Run: headless pygame with SDL's dummy video driver; simulated clock (each Clock.tick advances the game by its frame time, no real sleeping); random seed 0; keys injected as events and as key.get_pressed() state; mouse plan: one left click at the window centre at the start of phase 2, then a move to the lower-right quarter at the start of phase 3.
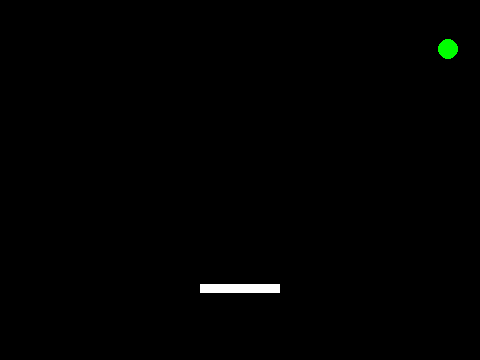
Frame 1 of 4 · flips 1–60 · no input
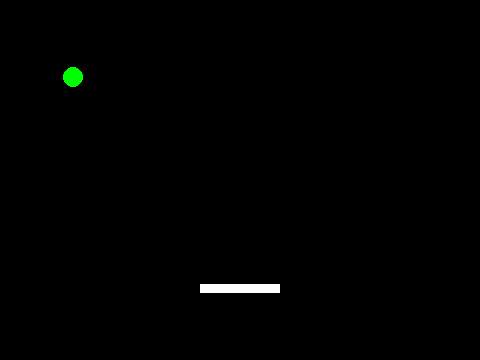
Frame 2 of 4 · flips 61–180 · clicked the window centre · tapped SPACE, RETURN · held RIGHT (→), D
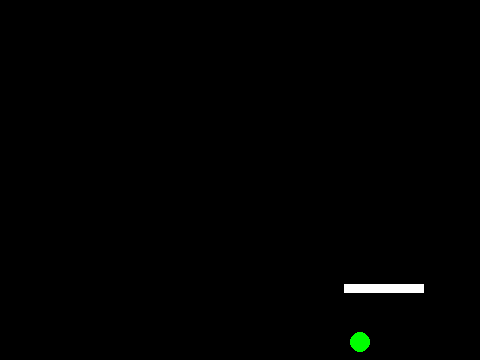
Frame 3 of 4 · flips 181–300 · moved the mouse to the lower-right quarter · held DOWN (↓), S
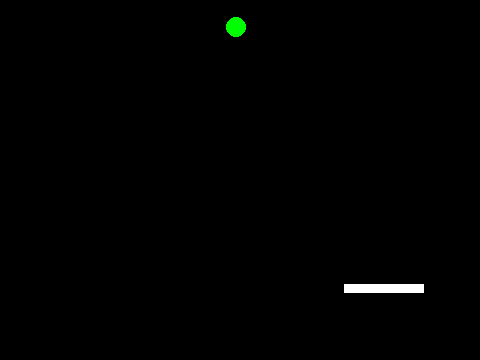
Frame 4 of 4 · flips 301–420 · held LEFT (←), A, UP (↑), W

The pygame program that drew these frames:

import pygame
from pygame import Vector2, Rect


FPS = 60




class Unit:
    def __init__(self, position: Vector2, sizes: Vector2):
        self.position = position
        self.sizes = sizes

    def get_rect(self):
        return Rect(*self.position, *self.sizes)
    

    def set_rect(self, new_rect: Rect):
        self.position = Vector2(new_rect.left, new_rect.top)
        self.sizes = Vector2(new_rect.width, new_rect.height)
    

    
class Player(Unit):
    pass
     


class Ball(Unit):
    def __init__(self, position: Vector2, radius: int, speed: int, direction: Vector2):
        """position is the center of the circle."""
        sizes = Vector2(2 * radius, 2 * radius)
        self.direction = direction.normalize()
        self.speed = speed
        self.radius = radius
        super().__init__(position, sizes)


    def get_rect(self):
        edge = self.position - self.sizes / 2
        return Rect(*edge, *self.sizes)


class State:
    def __init__(self, game: "Game"):
        self.screen = game.screen
        self.size = game.screen.get_size()
        self.width, self.height = self.size

        # player
        p_width, p_height = self.width // 6, self.height // 40
        self.playerUnit = Player(
            sizes=Vector2(p_width, p_height),
            position=Vector2(self.width // 2, self.height * 0.8) - Vector2(p_width, p_height) // 2
        )

        # # ball
        self.ballUnit = Ball(
            position=Vector2(self.width / 2, self.height / 2),
            radius=10,
            speed=5,
            direction=Vector2(1, -1).normalize()
        )

    
    def update(self, playerPosX: int):
        # player is not out of screen
        new_player = self.playerUnit.get_rect()
        new_player.centerx = playerPosX
        if self.is_inside(new_player):
            self.playerUnit.set_rect(new_player)

        # ball
        # set new ball's position
        ball = self.ballUnit
        newBallRect = ball.get_rect()
        newBallPos = ball.position + ball.direction * ball.speed
        newBallRect.center = newBallPos

        # check collision
        coeff = Vector2(1, 1)
        coeff = coeff.elementwise() * self.board_direction(newBallRect)
        coeff = coeff.elementwise() * self.collision_direction(newBallRect, self.playerUnit.get_rect())
        if coeff != Vector2(1, 1):
            self.ballUnit.direction = (ball.direction.elementwise() * coeff).normalize()
        else:
            self.ballUnit.position = newBallPos

        
    def is_inside(self, obj: Rect):
        return all([
            obj.top >= 0,
            obj.bottom <= self.height,
            obj.left >= 0,
            obj.right <= self.width
        ])
    
    def board_direction(self, obj: Rect):
        direction = Vector2(1, 1)

        if not obj.top >= 0 or not obj.bottom <= self.height:
            direction.y *= -1
        if not obj.left >= 0 or not obj.right <= self.width:
            direction.x *= -1

        return direction


    # TODO: check later
    def is_collided(self, a: Rect, b: Rect):
        return all([
                any([
                    a.left <= b.left <= a.right, 
                    b.left <= a.right <= b.right
                ]),
                any([
                    a.top <= b.top <= a.bottom, 
                    b.top <= a.top <= b.bottom
                ])
            ])
    

    def collision_direction(self, a: Rect, b: Rect):
        diff = Vector2(a.center) - Vector2(b.center)
        del_h = (a.height + b.height) / 2 - abs(diff.y)
        del_w = (a.width + b.width) / 2 - abs(diff.x)

        del_h = min(a.height, b.height, del_h)
        del_w = min(a.width, b.width, del_w)

        coeff = Vector2(1, 1)
        # if there is collision.
        if del_h >= 0 and del_w >= 0:
            if del_h > del_w:
                coeff = Vector2(-1, 1)
            elif del_h < del_w:
                coeff = Vector2(1, -1)
            else:
                coeff = Vector2(-1, -1)
        
        return coeff




class Game:

    def __init__(self):
        pygame.init()

        pygame.display.set_caption('best game ever')
        self.screen = pygame.display.set_mode((480, 360))

        self.state = State(self)

        self.running = True
        self.clock = pygame.time.Clock()
        self.mousePos = Vector2(0, 0)


    def processInput(self):
        self.mousePos = Vector2(pygame.mouse.get_pos())
        for event in pygame.event.get():
            if event.type == pygame.QUIT:
                self.running = False
            elif event.type == pygame.KEYDOWN:
                if event.key == pygame.K_ESCAPE:
                    self.running = False

    
    def update(self):
        self.state.update(self.mousePos.x)


    def render(self):
        self.screen.fill('black')
        pygame.draw.rect(self.screen, 'white', self.state.playerUnit.get_rect())
        # pygame.draw.rect(self.screen, 'red', self.state.ball_rect)
        pygame.draw.circle(self.screen, 'lime', self.state.ballUnit.position, self.state.ballUnit.radius)

        pygame.display.update()



    def run(self):
        while self.running:
            self.processInput()
            self.update()
            self.render()
            self.dt = self.clock.tick(FPS)
        



if __name__ == '__main__':
    g = Game()
    g.run()
